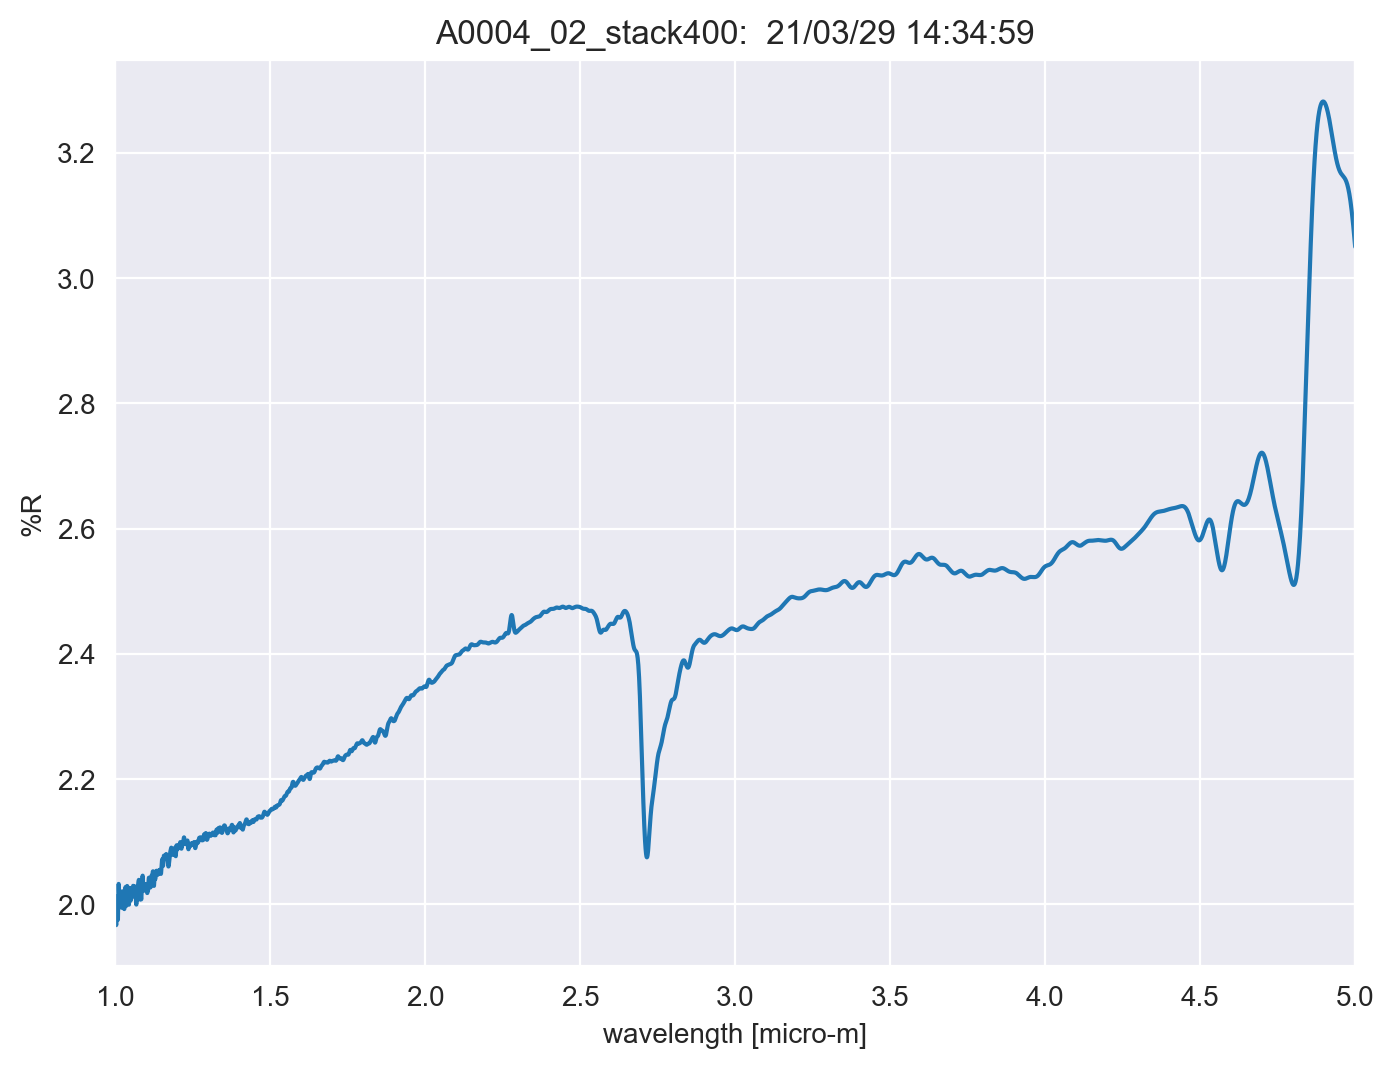

Source data for this figure (header and first rows):
TITLE, A0004_02_stack400
DATA TYPE, INFRARED SPECTRUM
ORIGIN, JASCO
OWNER, 
DATE, 21/03/29
TIME, 14:34:59
SPECTROMETER/DATA SYSTEM, 
LOCALE, 1041
RESOLUTION, 
DELTAX, -0.0003
XUNITS, MICROMETERS
YUNITS, REFLECTANCE
FIRSTX, 5
LASTX, 1
NPOINTS, 13334
FIRSTY, 3.05
MAXY, 3.282
MINY, 1.967
XYDATA
5, 3.05
5, 3.052
4.999, 3.053
4.999, 3.055
4.999, 3.057
4.998, 3.059
4.998, 3.06
4.998, 3.062
4.998, 3.064
4.997, 3.065
4.997, 3.067
4.997, 3.069
4.996, 3.07
4.996, 3.072
4.996, 3.073
4.995, 3.075
4.995, 3.077
4.995, 3.078
4.995, 3.08
4.994, 3.081
4.994, 3.083
4.994, 3.084
4.993, 3.086
4.993, 3.087
4.993, 3.089
4.992, 3.09
4.992, 3.092
4.992, 3.093
4.992, 3.095
4.991, 3.096
4.991, 3.097
4.991, 3.099
4.99, 3.1
4.99, 3.101
4.99, 3.103
4.989, 3.104
4.989, 3.105
4.989, 3.107
4.989, 3.108
4.988, 3.109
4.988, 3.11
4.988, 3.112
... 13,322 more rows
